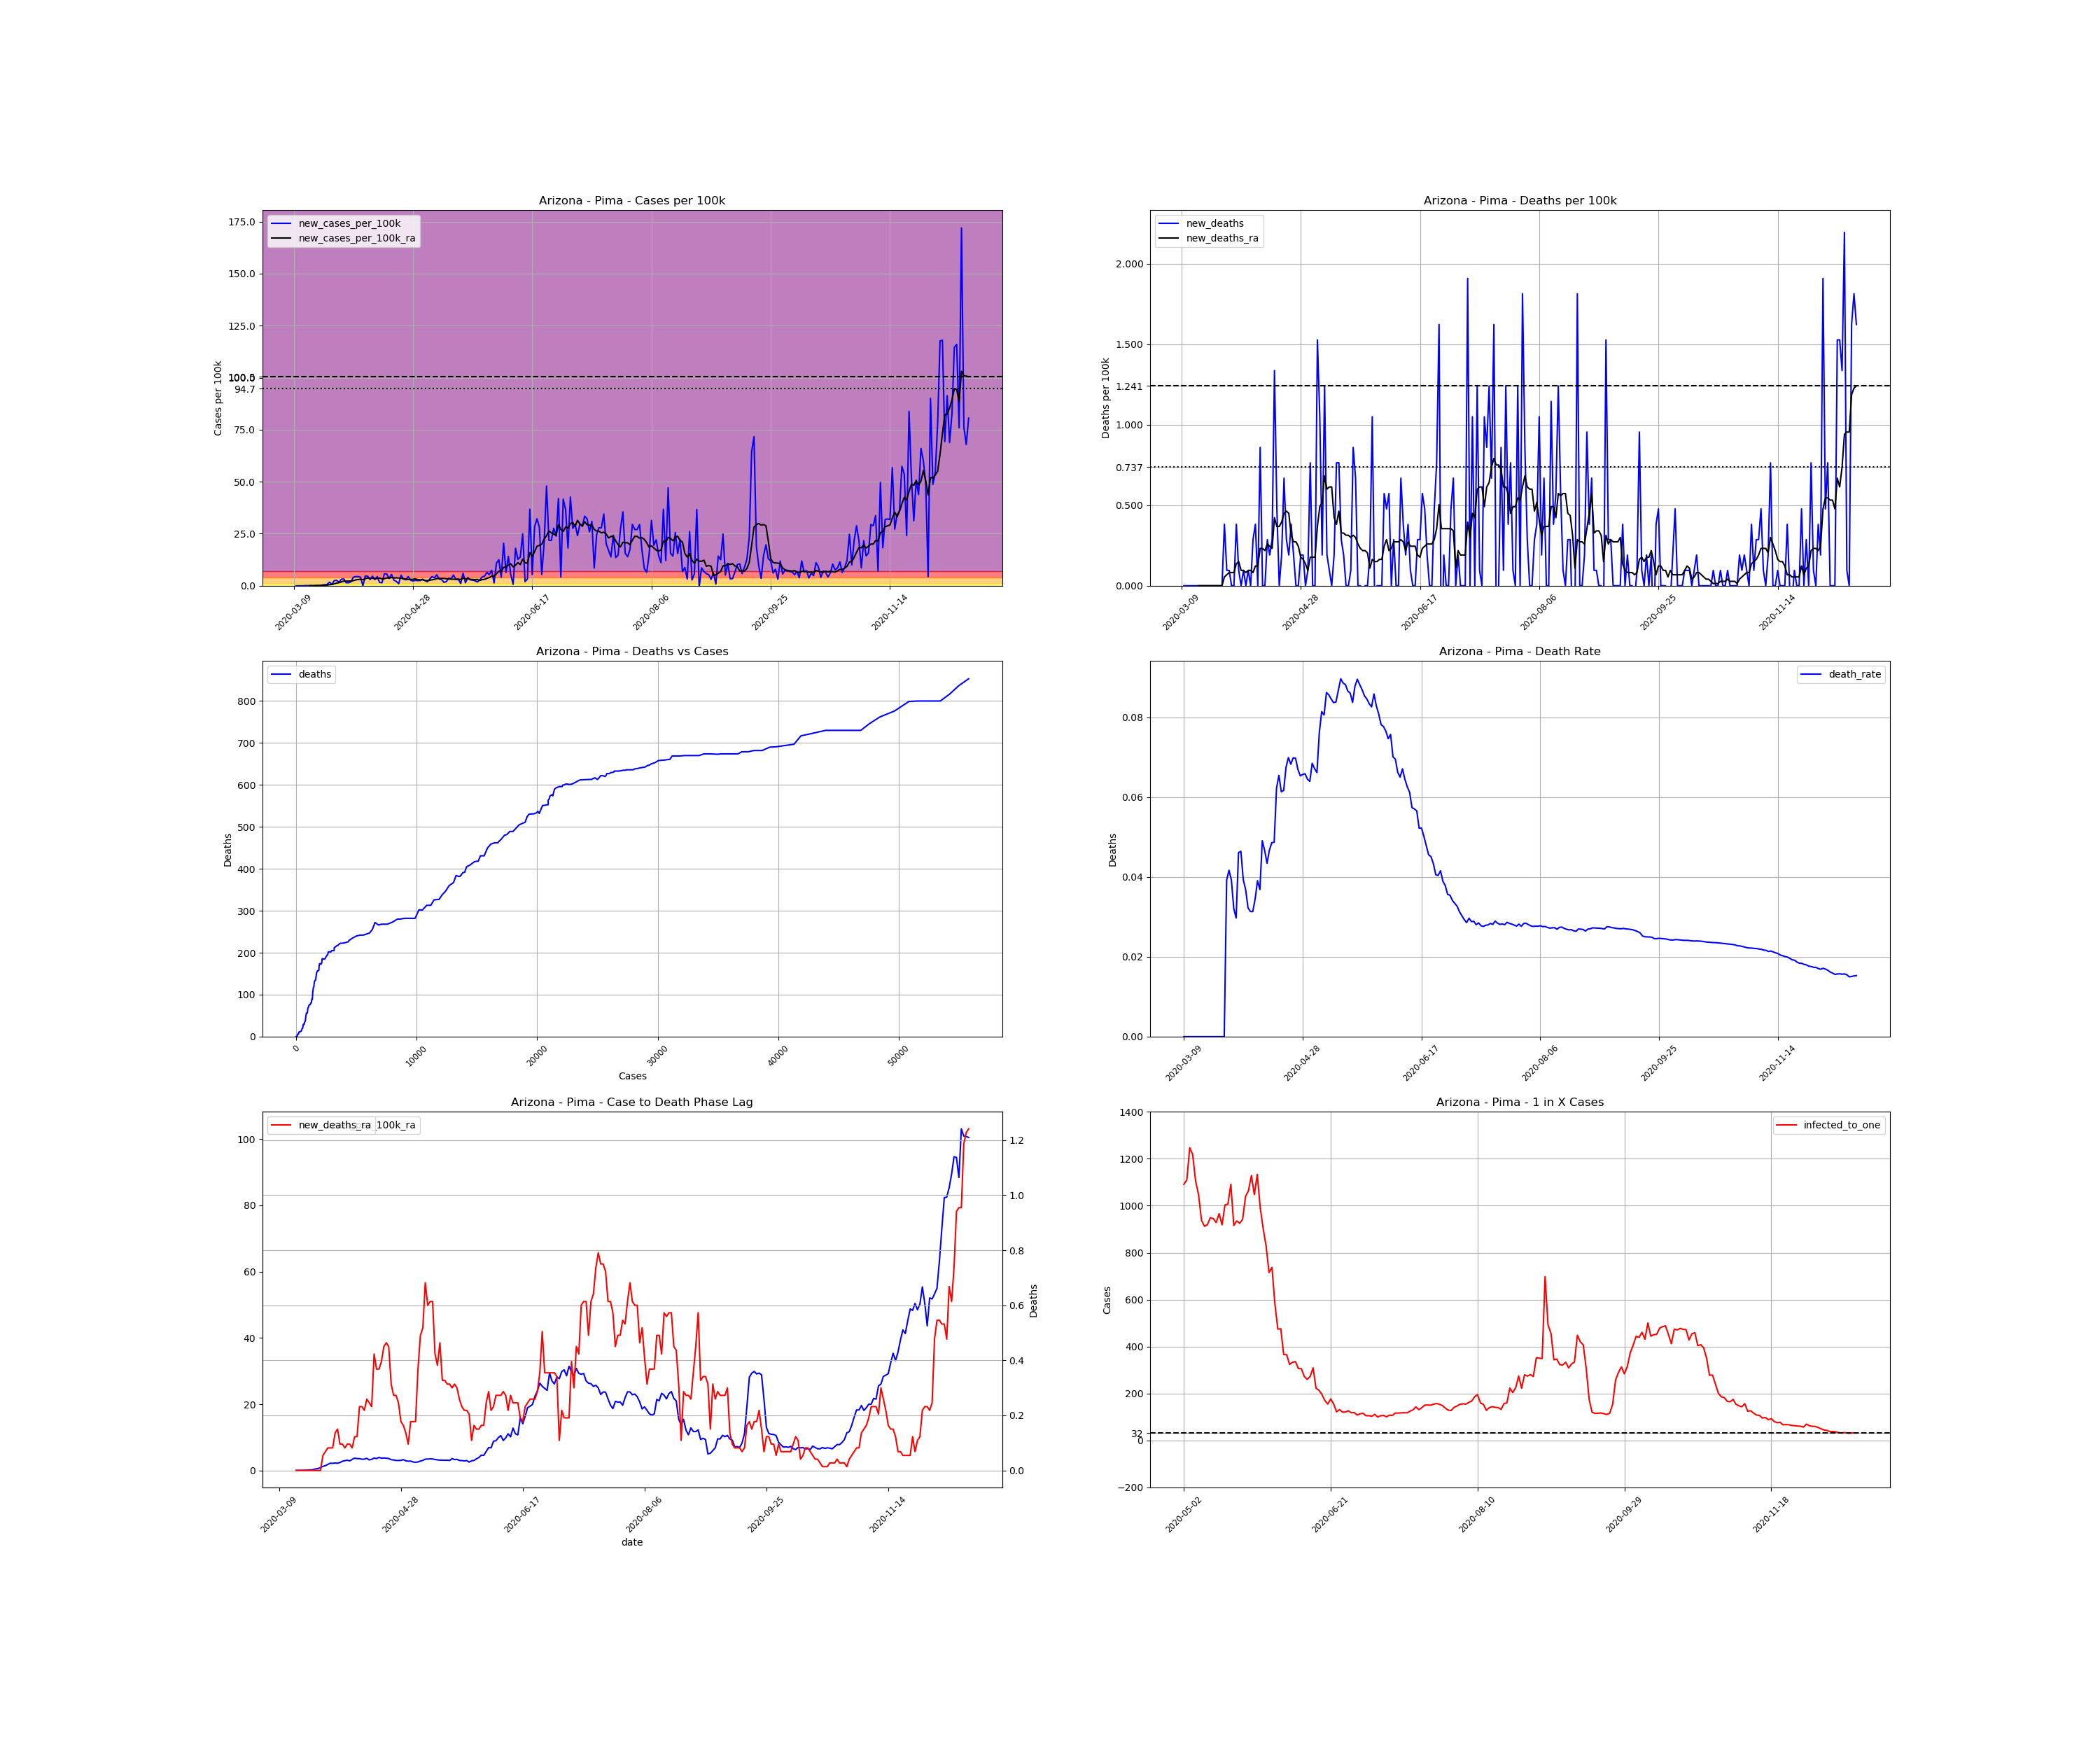

The table this chart was drawn from, first rows:
, date, county, state, fips, cases, deaths, COUNTY, STNAME, CTYNAME, POPESTIMATE2019, cases_per_100k, deaths_per_100k, death_rate, new_cases, new_cases_per_100k, new_deaths, new_cases_per_100k_ra, new_deaths_ra, active_cases, infected_to_one
32371, 2020-03-09, Pima, Arizona, 4019, 1, 0.0, 19, Arizona, Pima, 1047279, 0.09549, 0.0, 0.0, , , , , , , 
32372, 2020-03-10, Pima, Arizona, 4019, 1, 0.0, 19, Arizona, Pima, 1047279, 0.09549, 0.0, 0.0, 0.0, 0.0, 0.0, , , , 
32373, 2020-03-11, Pima, Arizona, 4019, 1, 0.0, 19, Arizona, Pima, 1047279, 0.09549, 0.0, 0.0, 0.0, 0.0, 0.0, , , , 
32374, 2020-03-12, Pima, Arizona, 4019, 1, 0.0, 19, Arizona, Pima, 1047279, 0.09549, 0.0, 0.0, 0.0, 0.0, 0.0, , , , 
32375, 2020-03-13, Pima, Arizona, 4019, 1, 0.0, 19, Arizona, Pima, 1047279, 0.09549, 0.0, 0.0, 0.0, 0.0, 0.0, , , , 
32376, 2020-03-14, Pima, Arizona, 4019, 2, 0.0, 19, Arizona, Pima, 1047279, 0.191, 0.0, 0.0, 1.0, 0.09549, 0.0, , , , 
32377, 2020-03-15, Pima, Arizona, 4019, 3, 0.0, 19, Arizona, Pima, 1047279, 0.2865, 0.0, 0.0, 1.0, 0.09549, 0.0, , , , 
32378, 2020-03-16, Pima, Arizona, 4019, 4, 0.0, 19, Arizona, Pima, 1047279, 0.3819, 0.0, 0.0, 1.0, 0.09549, 0.0, 0.04092, 0.0, , 
32379, 2020-03-17, Pima, Arizona, 4019, 4, 0.0, 19, Arizona, Pima, 1047279, 0.3819, 0.0, 0.0, 0.0, 0.0, 0.0, 0.04092, 0.0, 3.0, 87273
32380, 2020-03-18, Pima, Arizona, 4019, 5, 0.0, 19, Arizona, Pima, 1047279, 0.4774, 0.0, 0.0, 1.0, 0.09549, 0.0, 0.05456, 0.0, 4.0, 65455
32381, 2020-03-19, Pima, Arizona, 4019, 7, 0.0, 19, Arizona, Pima, 1047279, 0.6684, 0.0, 0.0, 2.0, 0.191, 0.0, 0.08184, 0.0, 6.0, 43637
32382, 2020-03-20, Pima, Arizona, 4019, 8, 0.0, 19, Arizona, Pima, 1047279, 0.7639, 0.0, 0.0, 1.0, 0.09549, 0.0, 0.09549, 0.0, 7.0, 37403
32383, 2020-03-21, Pima, Arizona, 4019, 12, 0.0, 19, Arizona, Pima, 1047279, 1.146, 0.0, 0.0, 4.0, 0.3819, 0.0, 0.1364, 0.0, 11.0, 23802
32384, 2020-03-22, Pima, Arizona, 4019, 17, 0.0, 19, Arizona, Pima, 1047279, 1.623, 0.0, 0.0, 5.0, 0.4774, 0.0, 0.191, 0.0, 15.0, 17455
32385, 2020-03-23, Pima, Arizona, 4019, 24, 0.0, 19, Arizona, Pima, 1047279, 2.292, 0.0, 0.0, 7.0, 0.6684, 0.0, 0.2728, 0.0, 21.0, 12468
32386, 2020-03-24, Pima, Arizona, 4019, 42, 0.0, 19, Arizona, Pima, 1047279, 4.01, 0.0, 0.0, 18.0, 1.719, 0.0, 0.5184, 0.0, 38.0, 6890
32387, 2020-03-25, Pima, Arizona, 4019, 49, 0.0, 19, Arizona, Pima, 1047279, 4.679, 0.0, 0.0, 7.0, 0.6684, 0.0, 0.6002, 0.0, 45.0, 5818
32388, 2020-03-26, Pima, Arizona, 4019, 75, 0.0, 19, Arizona, Pima, 1047279, 7.161, 0.0, 0.0, 26.0, 2.483, 0.0, 0.9276, 0.0, 70.0, 3740
32389, 2020-03-27, Pima, Arizona, 4019, 102, 4.0, 19, Arizona, Pima, 1047279, 9.74, 0.3819, 0.03922, 27.0, 2.578, 0.3819, 1.282, 0.05456, 95.0, 2756
32390, 2020-03-28, Pima, Arizona, 4019, 120, 5.0, 19, Arizona, Pima, 1047279, 11.46, 0.4774, 0.04167, 18.0, 1.719, 0.09549, 1.473, 0.0682, 112.0, 2338
32391, 2020-03-29, Pima, Arizona, 4019, 153, 6.0, 19, Arizona, Pima, 1047279, 14.61, 0.5729, 0.03922, 33.0, 3.151, 0.09549, 1.855, 0.08184, 141.0, 1857
32392, 2020-03-30, Pima, Arizona, 4019, 187, 6.0, 19, Arizona, Pima, 1047279, 17.86, 0.5729, 0.03209, 34.0, 3.247, 0.0, 2.223, 0.08184, 170.0, 1540
32393, 2020-03-31, Pima, Arizona, 4019, 202, 6.0, 19, Arizona, Pima, 1047279, 19.29, 0.5729, 0.0297, 15.0, 1.432, 0.0, 2.183, 0.08184, 178.0, 1471
32394, 2020-04-01, Pima, Arizona, 4019, 217, 10.0, 19, Arizona, Pima, 1047279, 20.72, 0.9549, 0.04608, 15.0, 1.432, 0.3819, 2.292, 0.1364, 175.0, 1496
32395, 2020-04-02, Pima, Arizona, 4019, 237, 11.0, 19, Arizona, Pima, 1047279, 22.63, 1.05, 0.04641, 20.0, 1.91, 0.09549, 2.21, 0.15, 188.0, 1393
32396, 2020-04-03, Pima, Arizona, 4019, 280, 11.0, 19, Arizona, Pima, 1047279, 26.74, 1.05, 0.03929, 43.0, 4.106, 0.0, 2.428, 0.09549, 205.0, 1277
32397, 2020-04-04, Pima, Arizona, 4019, 326, 12.0, 19, Arizona, Pima, 1047279, 31.13, 1.146, 0.03681, 46.0, 4.392, 0.09549, 2.81, 0.09549, 224.0, 1169
32398, 2020-04-05, Pima, Arizona, 4019, 372, 12.0, 19, Arizona, Pima, 1047279, 35.52, 1.146, 0.03226, 46.0, 4.392, 0.0, 2.987, 0.08184, 252.0, 1039
32399, 2020-04-06, Pima, Arizona, 4019, 415, 13.0, 19, Arizona, Pima, 1047279, 39.63, 1.241, 0.03133, 43.0, 4.106, 0.09549, 3.11, 0.09549, 262.0, 999.3
32400, 2020-04-07, Pima, Arizona, 4019, 415, 13.0, 19, Arizona, Pima, 1047279, 39.63, 1.241, 0.03133, 0.0, 0.0, 0.0, 2.905, 0.09549, 228.0, 1148
32401, 2020-04-08, Pima, Arizona, 4019, 464, 16.0, 19, Arizona, Pima, 1047279, 44.31, 1.528, 0.03448, 49.0, 4.679, 0.2865, 3.369, 0.08184, 262.0, 999.3
32402, 2020-04-09, Pima, Arizona, 4019, 512, 20.0, 19, Arizona, Pima, 1047279, 48.89, 1.91, 0.03906, 48.0, 4.583, 0.3819, 3.751, 0.1228, 295.0, 887.5
32403, 2020-04-10, Pima, Arizona, 4019, 543, 20.0, 19, Arizona, Pima, 1047279, 51.85, 1.91, 0.03683, 31.0, 2.96, 0.0, 3.588, 0.1228, 306.0, 855.6
32404, 2020-04-11, Pima, Arizona, 4019, 591, 29.0, 19, Arizona, Pima, 1047279, 56.43, 2.769, 0.04907, 48.0, 4.583, 0.8594, 3.615, 0.2319, 311.0, 841.9
32405, 2020-04-12, Pima, Arizona, 4019, 622, 29.0, 19, Arizona, Pima, 1047279, 59.39, 2.769, 0.04662, 31.0, 2.96, 0.0, 3.41, 0.2319, 296.0, 884.5
32406, 2020-04-13, Pima, Arizona, 4019, 668, 29.0, 19, Arizona, Pima, 1047279, 63.78, 2.769, 0.04341, 46.0, 4.392, 0.0, 3.451, 0.2183, 296.0, 884.5
32407, 2020-04-14, Pima, Arizona, 4019, 685, 32.0, 19, Arizona, Pima, 1047279, 65.41, 3.056, 0.04672, 17.0, 1.623, 0.2865, 3.683, 0.2592, 270.0, 969.7
32408, 2020-04-15, Pima, Arizona, 4019, 700, 34.0, 19, Arizona, Pima, 1047279, 66.84, 3.247, 0.04857, 15.0, 1.432, 0.191, 3.219, 0.2455, 285.0, 918.7
32409, 2020-04-16, Pima, Arizona, 4019, 760, 37.0, 19, Arizona, Pima, 1047279, 72.57, 3.533, 0.04868, 60.0, 5.729, 0.2865, 3.383, 0.2319, 296.0, 884.5
32410, 2020-04-17, Pima, Arizona, 4019, 819, 51.0, 19, Arizona, Pima, 1047279, 78.2, 4.87, 0.06227, 59.0, 5.634, 1.337, 3.765, 0.4229, 307.0, 852.8
32411, 2020-04-18, Pima, Arizona, 4019, 856, 56.0, 19, Arizona, Pima, 1047279, 81.74, 5.347, 0.06542, 37.0, 3.533, 0.4774, 3.615, 0.3683, 313.0, 836.5
32412, 2020-04-19, Pima, Arizona, 4019, 913, 56.0, 19, Arizona, Pima, 1047279, 87.18, 5.347, 0.06134, 57.0, 5.443, 0.0, 3.969, 0.3683, 322.0, 813.1
32413, 2020-04-20, Pima, Arizona, 4019, 941, 58.0, 19, Arizona, Pima, 1047279, 89.85, 5.538, 0.06164, 28.0, 2.674, 0.191, 3.724, 0.3956, 319.0, 820.8
32414, 2020-04-21, Pima, Arizona, 4019, 963, 65.0, 19, Arizona, Pima, 1047279, 91.95, 6.207, 0.0675, 22.0, 2.101, 0.6684, 3.792, 0.4501, 295.0, 887.5
32415, 2020-04-22, Pima, Arizona, 4019, 973, 68.0, 19, Arizona, Pima, 1047279, 92.91, 6.493, 0.06989, 10.0, 0.9549, 0.2865, 3.724, 0.4638, 288.0, 909.1
32416, 2020-04-23, Pima, Arizona, 4019, 1026, 70.0, 19, Arizona, Pima, 1047279, 97.97, 6.684, 0.06823, 53.0, 5.061, 0.191, 3.628, 0.4501, 326.0, 803.1
32417, 2020-04-24, Pima, Arizona, 4019, 1060, 74.0, 19, Arizona, Pima, 1047279, 101.2, 7.066, 0.06981, 34.0, 3.247, 0.3819, 3.287, 0.3137, 300.0, 872.7
32418, 2020-04-25, Pima, Arizona, 4019, 1090, 76.0, 19, Arizona, Pima, 1047279, 104.1, 7.257, 0.06972, 30.0, 2.865, 0.191, 3.192, 0.2728, 271.0, 966.1
32419, 2020-04-26, Pima, Arizona, 4019, 1136, 76.0, 19, Arizona, Pima, 1047279, 108.5, 7.257, 0.0669, 46.0, 4.392, 0.0, 3.042, 0.2728, 280.0, 935.1
32420, 2020-04-27, Pima, Arizona, 4019, 1164, 76.0, 19, Arizona, Pima, 1047279, 111.1, 7.257, 0.06529, 28.0, 2.674, 0.0, 3.042, 0.2455, 251.0, 1043
32421, 2020-04-28, Pima, Arizona, 4019, 1188, 78.0, 19, Arizona, Pima, 1047279, 113.4, 7.448, 0.06566, 24.0, 2.292, 0.191, 3.069, 0.1773, 247.0, 1060
32422, 2020-04-29, Pima, Arizona, 4019, 1215, 80.0, 19, Arizona, Pima, 1047279, 116, 7.639, 0.06584, 27.0, 2.578, 0.191, 3.301, 0.1637, 252.0, 1039
32423, 2020-04-30, Pima, Arizona, 4019, 1241, 80.0, 19, Arizona, Pima, 1047279, 118.5, 7.639, 0.06446, 26.0, 2.483, 0.0, 2.933, 0.1364, 268.0, 976.9
32424, 2020-05-01, Pima, Arizona, 4019, 1267, 81.0, 19, Arizona, Pima, 1047279, 121, 7.734, 0.06393, 26.0, 2.483, 0.09549, 2.824, 0.09549, 241.0, 1086
32425, 2020-05-02, Pima, Arizona, 4019, 1300, 89.0, 19, Arizona, Pima, 1047279, 124.1, 8.498, 0.06846, 33.0, 3.151, 0.7639, 2.865, 0.1773, 240.0, 1091
32426, 2020-05-03, Pima, Arizona, 4019, 1326, 89.0, 19, Arizona, Pima, 1047279, 126.6, 8.498, 0.06712, 26.0, 2.483, 0.0, 2.592, 0.1773, 236.0, 1109
32427, 2020-05-04, Pima, Arizona, 4019, 1346, 89.0, 19, Arizona, Pima, 1047279, 128.5, 8.498, 0.06612, 20.0, 1.91, 0.0, 2.483, 0.1773, 210.0, 1247
32428, 2020-05-05, Pima, Arizona, 4019, 1379, 105.0, 19, Arizona, Pima, 1047279, 131.7, 10.03, 0.07614, 33.0, 3.151, 1.528, 2.605, 0.3683, 215.0, 1218
32429, 2020-05-06, Pima, Arizona, 4019, 1425, 116.0, 19, Arizona, Pima, 1047279, 136.1, 11.08, 0.0814, 46.0, 4.392, 1.05, 2.865, 0.4911, 237.0, 1105
32430, 2020-05-07, Pima, Arizona, 4019, 1465, 118.0, 19, Arizona, Pima, 1047279, 139.9, 11.27, 0.08055, 40.0, 3.819, 0.191, 3.056, 0.5184, 250.0, 1047
... 224 more rows
